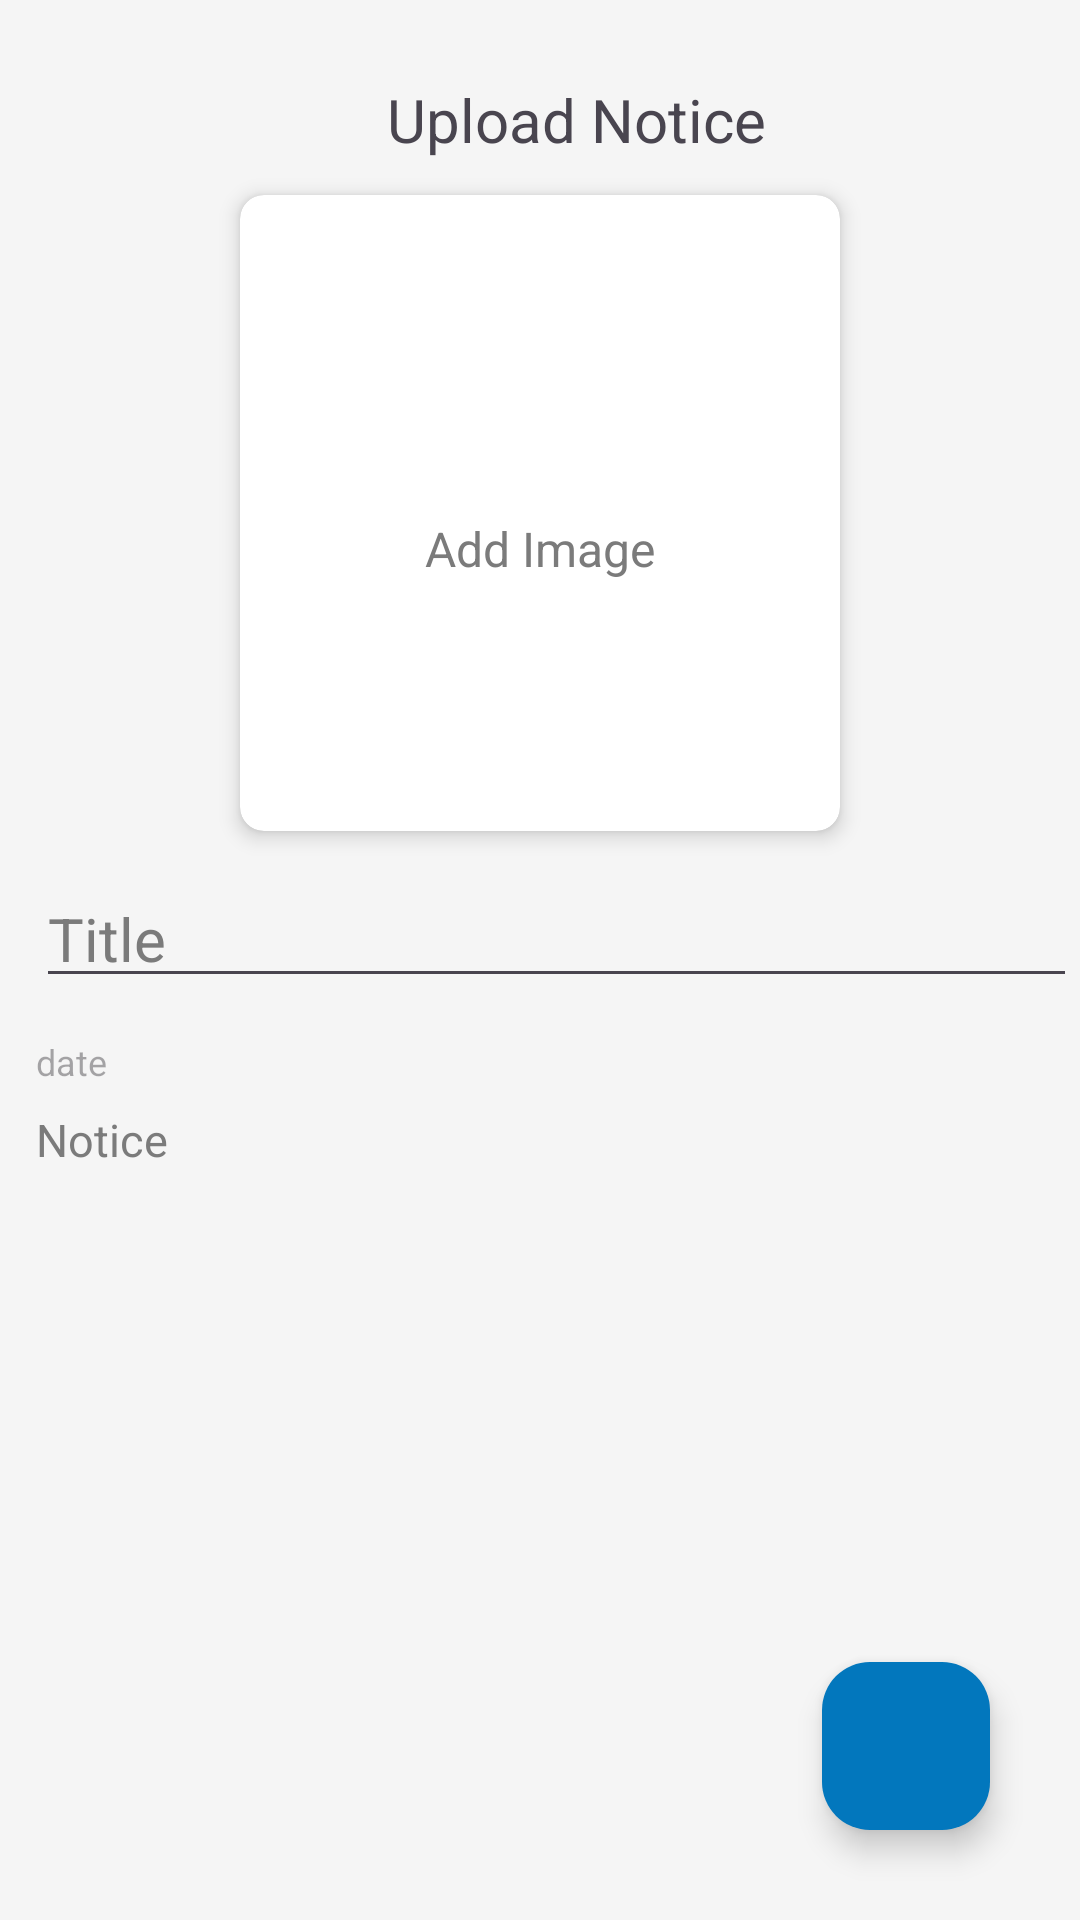

The Android layout XML behind this screen, and the referenced resources:
<!-- AndroidManifest.xml: application theme Theme.CollegeBuddyAdmin -->
<!-- res/layout/activity_add_notice.xml -->
<?xml version="1.0" encoding="utf-8"?>
<androidx.coordinatorlayout.widget.CoordinatorLayout xmlns:android="http://schemas.android.com/apk/res/android"
    xmlns:app="http://schemas.android.com/apk/res-auto"
    xmlns:tools="http://schemas.android.com/tools"
    android:layout_width="match_parent"
    android:layout_height="match_parent"
    android:background="@color/background_color"
    tools:context=".Activities.NoticeActivities.AddNoticeActivity"
    android:id="@+id/createNoteLayout">

    <com.google.android.material.floatingactionbutton.FloatingActionButton
        android:id="@+id/saveNotice"
        android:layout_width="wrap_content"
        android:layout_height="wrap_content"
        android:layout_alignParentBottom="true"
        android:layout_alignParentRight="true"
        android:layout_marginBottom="30dp"
        android:layout_marginRight="30dp"
        android:layout_gravity="bottom|end"
        android:src="@drawable/ic_save"
        android:backgroundTint="@color/colorAccent"
        app:tint="@color/white"
        />

    <ScrollView
        android:layout_width="match_parent"
        android:layout_height="match_parent"
        android:layout_marginBottom="20dp"
        android:clipToPadding="false"
        android:paddingBottom="10sp">

        <androidx.constraintlayout.widget.ConstraintLayout
            android:layout_width="match_parent"
            android:layout_height="wrap_content"
            android:layout_marginTop="25dp"
            android:animateLayoutChanges="true">

            <LinearLayout
                android:id="@+id/linearLayout"
                android:layout_width="match_parent"
                android:layout_height="wrap_content"
                android:orientation="horizontal"
                android:layout_marginTop="20dp"
                android:layout_marginStart="6dp"
                android:layout_marginEnd="12dp"
                android:gravity="center_vertical"

                tools:ignore="MissingConstraints">

                <ImageView
                    android:id="@+id/imageBackButton"
                    android:layout_width="30dp"
                    android:layout_height="30dp"
                    android:contentDescription="@string/app_name"
                    android:src="@drawable/ic_back"
                    app:tint="@color/colorAccent"/>

                <TextView
                    android:layout_width="wrap_content"
                    android:layout_height="wrap_content"
                    android:gravity="center"
                    android:layout_weight="1"
                    android:text="Upload Notice"

                    android:textSize="20sp"/>

            </LinearLayout>

            <androidx.cardview.widget.CardView
                android:id="@+id/cardView"
                android:layout_width="wrap_content"
                android:layout_height="wrap_content"
                app:cardCornerRadius="8dp"
                android:layout_marginTop="10dp"
                app:cardElevation="4dp"
                app:layout_constraintEnd_toEndOf="parent"
                app:layout_constraintStart_toStartOf="parent"
                app:layout_constraintTop_toBottomOf="@id/linearLayout"
                android:layout_centerInParent="true">

                <FrameLayout
                    android:id="@+id/imageFrameLayout"
                    android:layout_width="200dp"
                    android:layout_height="200dp"
                    android:layout_marginTop="12dp"
                    android:layout_gravity="center">

                    <ImageView
                        android:id="@+id/noticeImage"
                        android:layout_width="match_parent"
                        android:layout_height="match_parent"
                        android:contentDescription="@string/app_name"/>

                    <TextView
                        android:id="@+id/textAddImage"
                        android:layout_width="wrap_content"
                        android:layout_height="wrap_content"
                        android:text="Add Image"
                        android:textColor="@color/colorTextHint"
                        android:textSize="16sp"
                        android:layout_gravity="center" />

                </FrameLayout>
            </androidx.cardview.widget.CardView>


            <EditText
                android:id="@+id/inputNoticeTitle"
                android:layout_width="match_parent"
                android:layout_height="wrap_content"
                android:layout_marginStart="12dp"
                android:layout_marginTop="15dp"
                android:layout_marginEnd="1dp"
                android:layout_marginBottom="10dp"
                android:hint="Title"
                android:imeOptions="actionNext"
                android:importantForAutofill="no"
                android:includeFontPadding="false"
                android:inputType="text"
                android:textColor="@color/black"
                android:textColorHint="@color/colorTextHint"
                android:textSize="20sp"
                app:layout_constraintBottom_toTopOf="@id/textDateTime"
                app:layout_constraintTop_toBottomOf="@id/cardView" />

            <TextView
                android:id="@+id/textDateTime"
                android:layout_width="0dp"
                android:layout_height="wrap_content"
                android:layout_marginTop="5dp"
                android:layout_marginBottom="10dp"
                android:hint="date"
                android:includeFontPadding="false"
                android:textColor="@color/black"
                android:textSize="12sp"
                app:layout_constraintBottom_toTopOf="@+id/inputNoticeDescription"
                app:layout_constraintStart_toStartOf="@id/inputNoticeTitle"
                app:layout_constraintTop_toBottomOf="@id/inputNoticeTitle" />





            <EditText
                android:id="@+id/inputNoticeDescription"
                android:layout_width="match_parent"
                android:layout_height="wrap_content"
                android:layout_marginStart="12dp"
                android:layout_marginTop="15dp"
                android:layout_marginEnd="12dp"
                android:layout_marginBottom="15dp"
                android:background="@null"
                android:gravity="top"
                android:hint="Notice"
                android:importantForAutofill="no"
                android:includeFontPadding="false"
                android:inputType="textMultiLine"
                android:minHeight="100dp"
                android:textColor="@color/black"
                android:textColorHint="@color/colorTextHint"
                android:textSize="15sp"
                app:layout_constraintBottom_toBottomOf="parent"
                app:layout_constraintTop_toBottomOf="@+id/inputNoticeTitle" />


        </androidx.constraintlayout.widget.ConstraintLayout>

    </ScrollView>
</androidx.coordinatorlayout.widget.CoordinatorLayout>
<!-- resources referenced by this layout -->
<resources>
  <color name="background_color">#F5F5F5</color>
  <color name="black">#FF000000</color>
  <color name="colorAccent">#0277bd</color>
  <color name="colorTextHint">#7B7B7B</color>
  <color name="white">#FFFFFFFF</color>
  <string name="app_name">CollegeBuddyAdmin</string>
  <style name="Theme.CollegeBuddyAdmin" parent="Base.Theme.CollageBuddyAdmin" />
  <style name="Base.Theme.CollageBuddyAdmin" parent="Theme.Material3.DayNight.NoActionBar">
          
          
      </style>
</resources>
